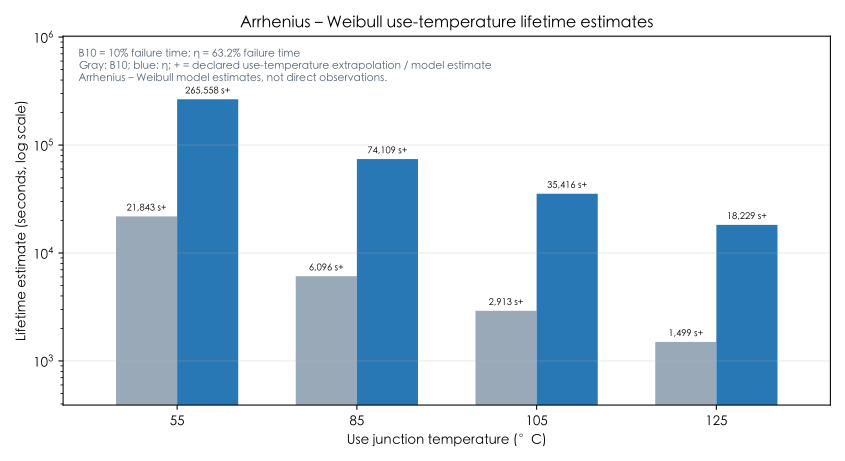

Source data for this figure (header and first rows):
use_temperature_c, b10_s, eta_s, support_status, fitted_temperature_range_status, extrapolation_warning, beta, activation_energy_ev, supported_temperature_min_c, supported_temperature_max_c
55.0, 21843, 265558, extrapolated, outside_fitted_range, Use temperature is outside the observed …, 0.9009, 0.4309, 107, 153.6
85.0, 6096, 74109, extrapolated, outside_fitted_range, Use temperature is outside the observed …, 0.9009, 0.4309, 107, 153.6
105.0, 2913, 35416, extrapolated, outside_fitted_range, Use temperature is outside the observed …, 0.9009, 0.4309, 107, 153.6
125.0, 1499, 18229, extrapolated, within_fitted_range, Use temperature lies within the fitted s…, 0.9009, 0.4309, 107, 153.6
